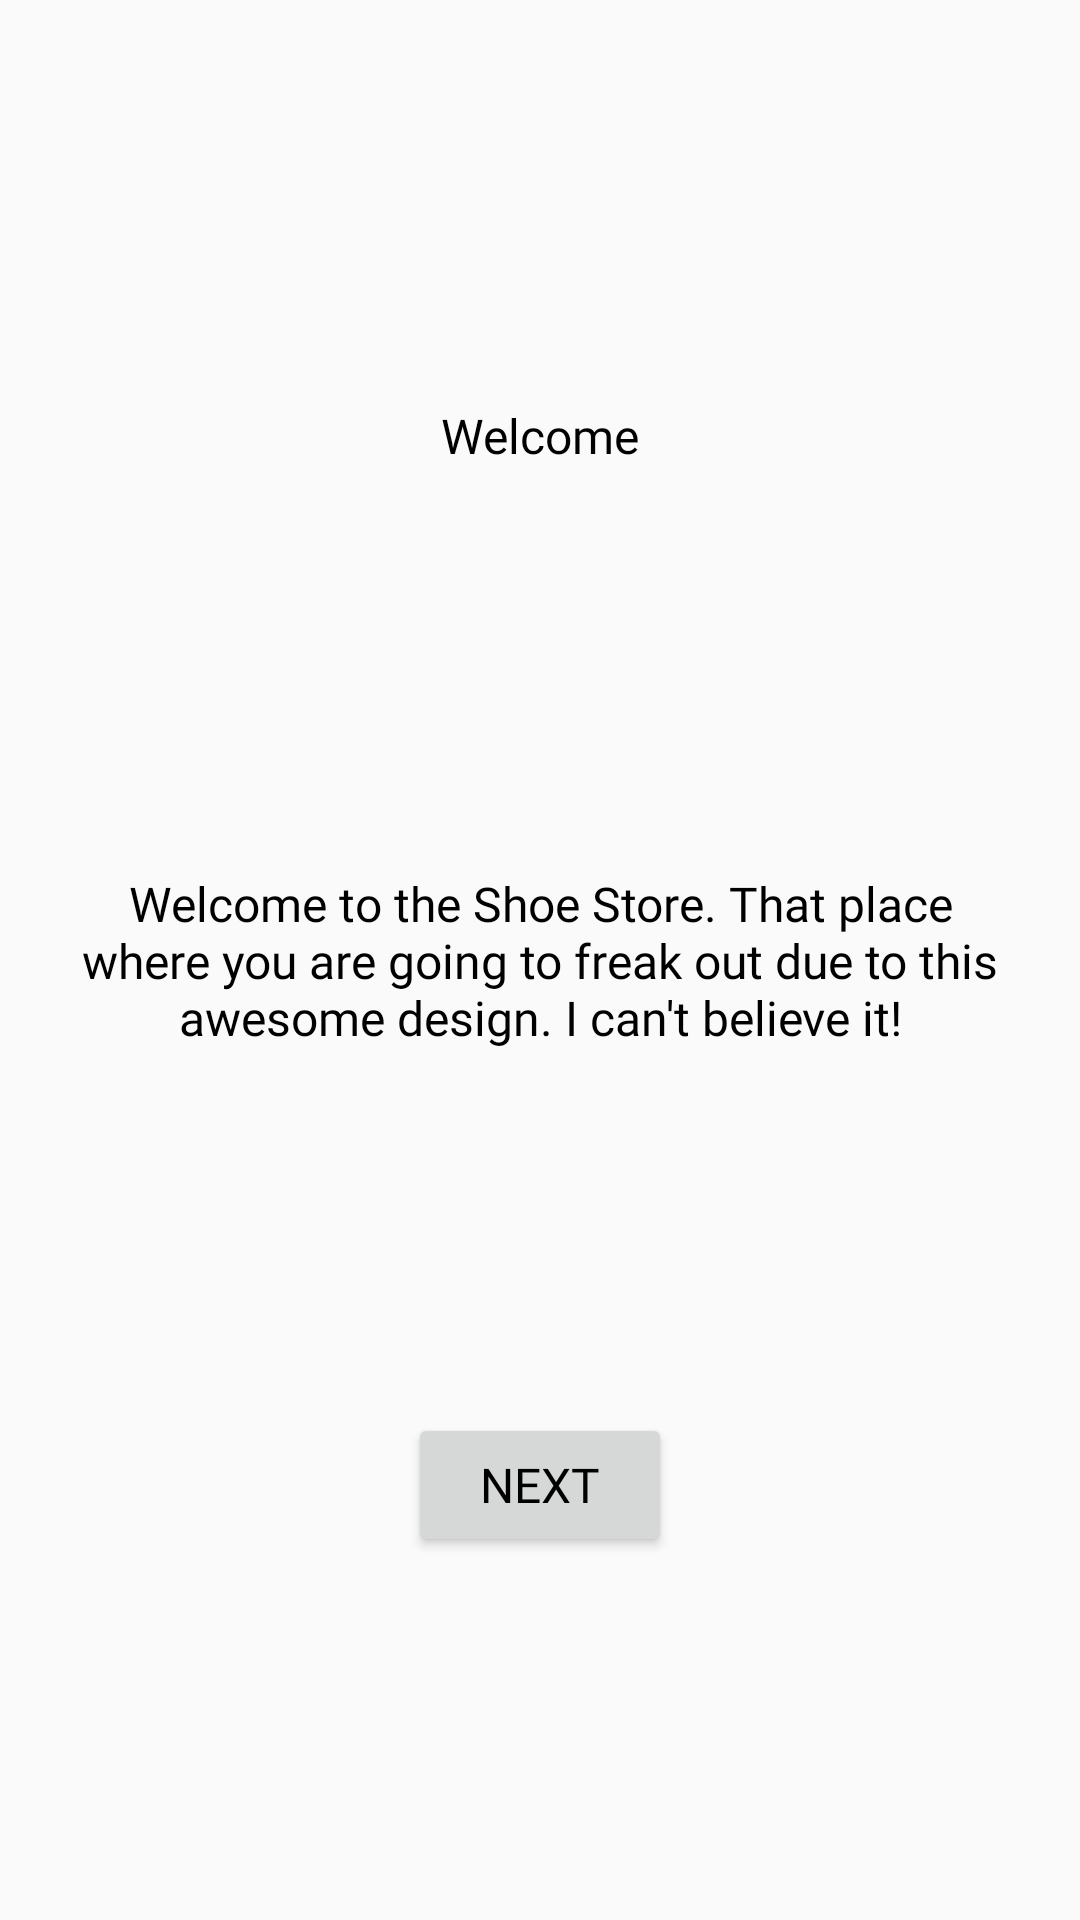

The Android layout XML behind this screen, and the referenced resources:
<!-- AndroidManifest.xml: application theme AppTheme -->
<!-- res/layout/fragment_welcome.xml -->
<?xml version="1.0" encoding="utf-8"?>
<layout xmlns:android="http://schemas.android.com/apk/res/android"
    xmlns:app="http://schemas.android.com/apk/res-auto"
    xmlns:tools="http://schemas.android.com/tools">

    <androidx.constraintlayout.widget.ConstraintLayout
        android:layout_width="match_parent"
        android:layout_height="match_parent"
        tools:context=".ui.LoginFragment">

        <TextView
            android:id="@+id/welcome_title_tv"
            style="@style/ShoeStoreStyle"
            android:layout_width="wrap_content"
            android:layout_height="wrap_content"
            android:text="@string/welcome"
            app:layout_constraintBottom_toTopOf="@+id/welcome_description_tv"
            app:layout_constraintEnd_toEndOf="parent"
            app:layout_constraintStart_toStartOf="parent"
            app:layout_constraintTop_toTopOf="parent" />

        <TextView
            android:id="@+id/welcome_description_tv"
            style="@style/ShoeStoreStyle"
            android:layout_width="match_parent"
            android:layout_height="wrap_content"
            android:layout_marginStart="24dp"
            android:layout_marginEnd="24dp"
            android:gravity="center"
            android:text="@string/shoe_store_description"
            app:layout_constraintBottom_toBottomOf="parent"
            app:layout_constraintEnd_toEndOf="parent"
            app:layout_constraintStart_toStartOf="parent"
            app:layout_constraintTop_toTopOf="parent" />

        <Button
            android:id="@+id/welcome_next_button"
            style="@style/ShoeStoreStyle"
            android:layout_width="wrap_content"
            android:layout_height="wrap_content"
            android:text="@string/next"
            app:layout_constraintBottom_toBottomOf="parent"
            app:layout_constraintEnd_toEndOf="parent"
            app:layout_constraintStart_toStartOf="parent"
            app:layout_constraintTop_toBottomOf="@+id/welcome_description_tv" />

    </androidx.constraintlayout.widget.ConstraintLayout>
</layout>
<!-- resources referenced by this layout -->
<resources>
  <string name="next">Next</string>
  <string name="shoe_store_description">Welcome to the Shoe Store. That place where you are going to freak out due to this awesome design. I can\'t believe it!</string>
  <string name="welcome">Welcome</string>
  <style name="ShoeStoreStyle">
          <item name="android:fontFamily">@font/aldrich</item>
          <item name="android:textSize">@dimen/text_size</item>
          <item name="android:textColor">@android:color/black</item>
      </style>
  <style name="AppTheme" parent="Theme.AppCompat.Light.DarkActionBar">
          
          <item name="colorPrimary">@color/colorPrimary</item>
          <item name="colorPrimaryDark">@color/colorPrimaryDark</item>
          <item name="colorAccent">@color/colorAccent</item>
      </style>
  <dimen name="text_size">16sp</dimen>
  <!-- not gathered from this repository: default colours our renderer supplied (Android Studio template values) -->
  <color name="colorPrimary">#FF6200EE</color>
  <color name="colorPrimaryDark">#FF3700B3</color>
  <color name="colorAccent">#FF03DAC5</color>
</resources>
